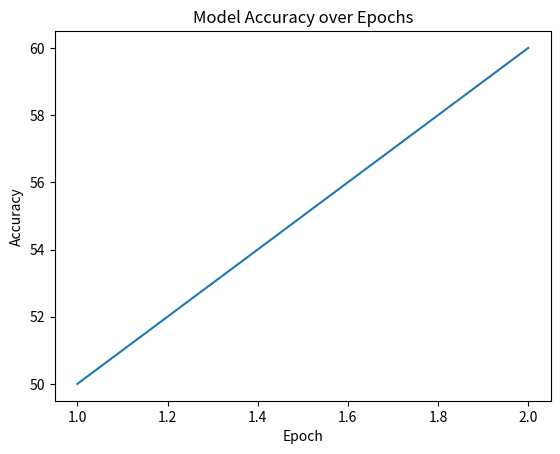

The script that saved this image:
import matplotlib.pyplot as plt

def plot_results():
    # Placeholder for actual plotting logic
    epochs = [1, 2]
    accuracies = [50, 60]  # Example data
    plt.plot(epochs, accuracies)
    plt.xlabel('Epoch')
    plt.ylabel('Accuracy')
    plt.title('Model Accuracy over Epochs')
    plt.show()

if __name__ == "__main__":
    plot_results()